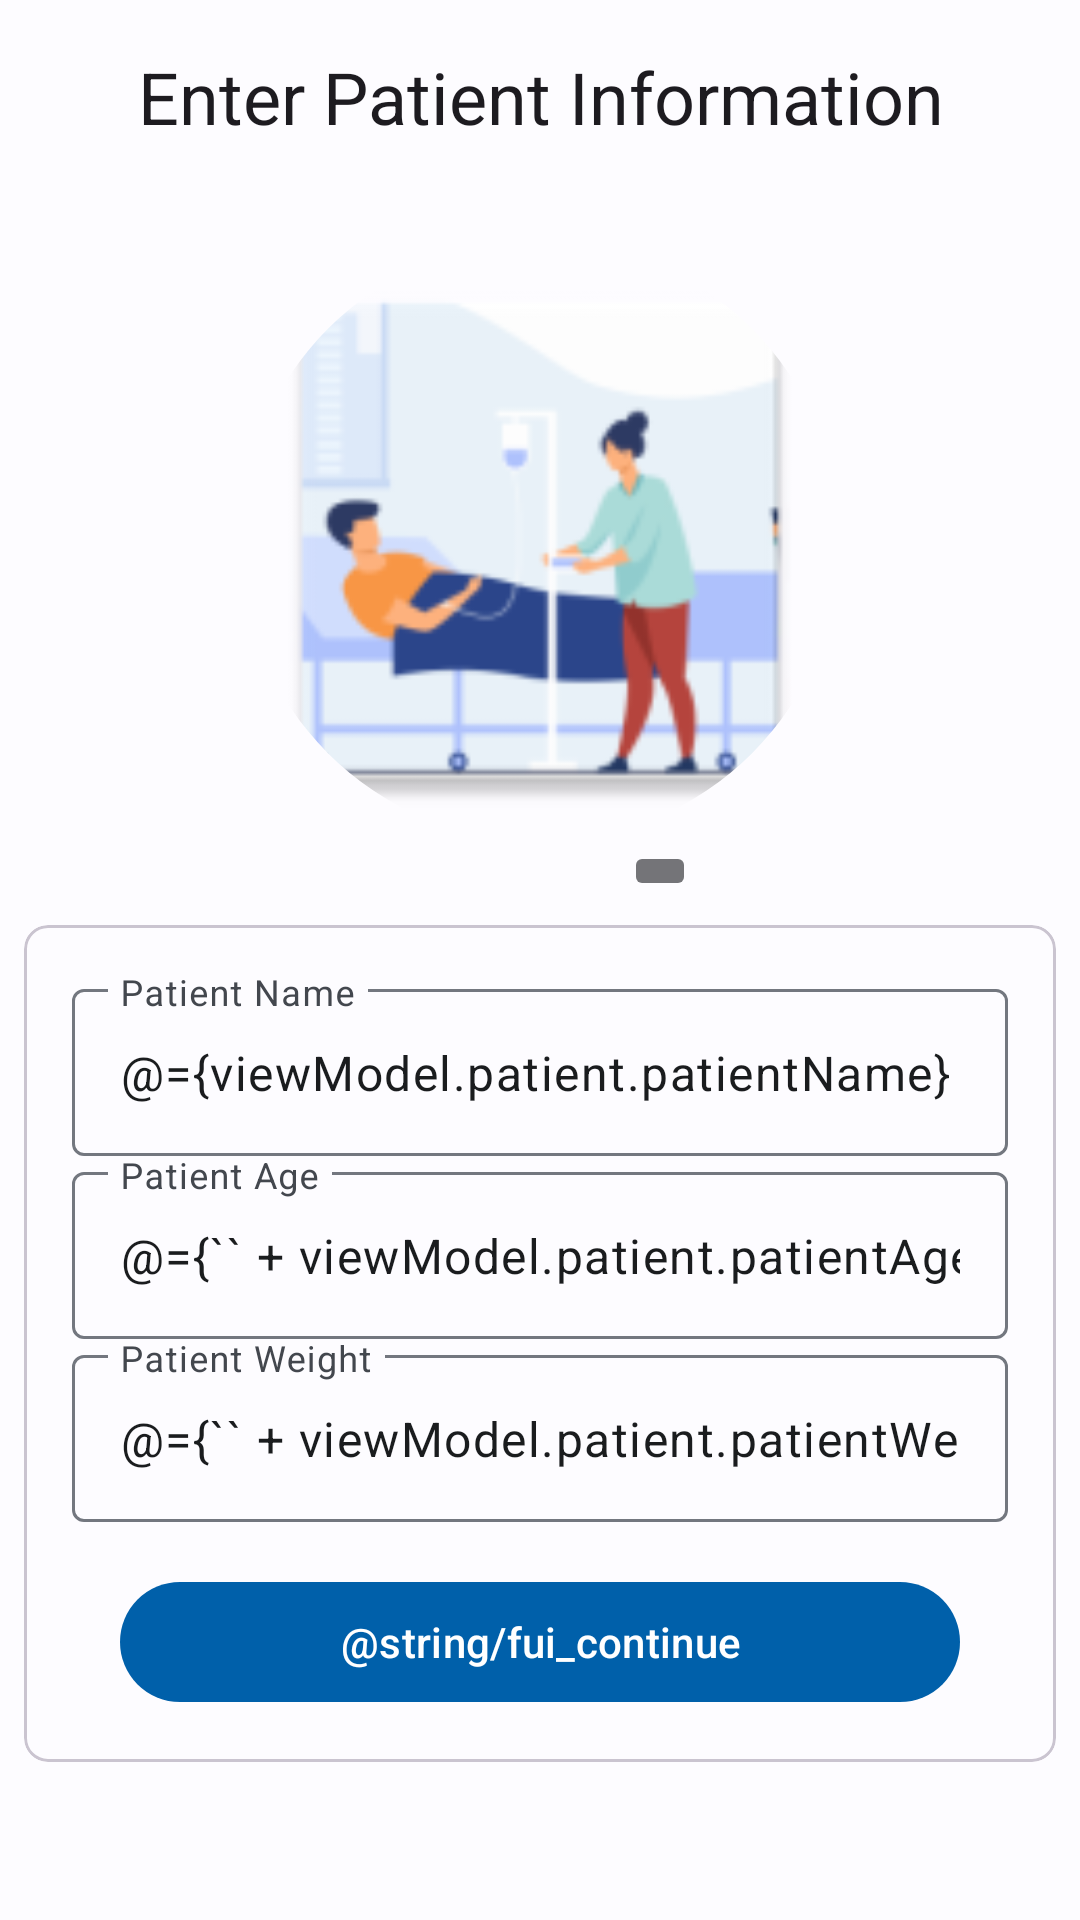

Here is an Android app screen rendered from its layout file. Give the layout XML and the strings, colors and styles it references.
<!-- AndroidManifest.xml: application theme Theme.TacklingNephrotic -->
<!-- res/layout/fragment_gallery.xml -->
<?xml version="1.0" encoding="utf-8"?>
<layout xmlns:tools="http://schemas.android.com/tools"
    xmlns:android="http://schemas.android.com/apk/res/android"
    xmlns:app="http://schemas.android.com/apk/res-auto">
<data>
    <variable
        name="viewModel"
        type="com.ruviapps.tacklingnephrotic.ui.gallery.GalleryViewModel" />
</data>

    <ScrollView
    android:fillViewport="true"
    android:layout_width="match_parent"
    android:layout_height="match_parent">

    <androidx.constraintlayout.widget.ConstraintLayout

    android:layout_width="match_parent"
    android:layout_height="wrap_content"
    tools:context=".ui.gallery.GalleryFragment">

    <com.google.android.material.textview.MaterialTextView
        android:id="@+id/text_gallery"
        android:layout_width="0dp"
        android:layout_height="wrap_content"
        android:layout_marginTop="@dimen/largeDimen"
        android:layout_marginStart="@dimen/largeDimen"
        android:layout_marginEnd="@dimen/largeDimen"
        android:text="@string/enter_patient_details"
        android:textAlignment="center"
        android:textAppearance="@style/TextAppearance.MaterialComponents.Headline5"
        app:layout_constraintEnd_toEndOf="parent"
        app:layout_constraintStart_toStartOf="parent"
        app:layout_constraintTop_toTopOf="parent" />

        <com.google.android.material.imageview.ShapeableImageView
        android:src="@mipmap/patient"
        android:id="@+id/patientProfilePic"
        android:layout_marginTop="@dimen/extra_extra_large_dimen"
        app:layout_constraintTop_toBottomOf="@+id/text_gallery"
        app:layout_constraintStart_toStartOf="parent"
        app:layout_constraintEnd_toEndOf="parent"
        app:shapeAppearance="@style/ShapeAppearanceOverlay.App.CornerSize50Percent"
        android:layout_width="200dp"
        android:layout_height="200dp"/>

        <ImageButton
            android:id="@+id/profileUploadButton"
            app:layout_constraintTop_toBottomOf="@id/patientProfilePic"
            android:backgroundTint="@color/material_on_background_emphasis_medium"
            android:contentDescription="@string/change_profile_pic"
            android:src="@drawable/ic_baseline_cloud_upload_24"
            android:layout_width="wrap_content"
            android:layout_height="wrap_content"
            app:layout_constraintEnd_toEndOf="parent"
            app:layout_constraintStart_toStartOf="@id/patientProfilePic" />
    <com.google.android.material.card.MaterialCardView
        app:layout_constraintTop_toBottomOf="@+id/profileUploadButton"
        android:id="@+id/materialCardView"
        android:layout_width="0dp"
        android:layout_height="wrap_content"
        android:layout_margin="@dimen/mediumDimen"
        android:elevation="@dimen/largeDimen"
        app:cardCornerRadius="@dimen/mediumDimen"
        app:contentPadding="@dimen/mediumDimen"
        app:layout_constraintEnd_toEndOf="parent"
        app:layout_constraintStart_toStartOf="parent">

        <androidx.constraintlayout.widget.ConstraintLayout
            android:layout_width="match_parent"
            android:layout_height="match_parent"
            android:padding="@dimen/mediumDimen">

            <com.google.android.material.textfield.TextInputLayout
                android:id="@+id/patientName"
                android:layout_width="match_parent"
                android:layout_height="wrap_content"
                android:hint="@string/patient_name"
                app:layout_constraintEnd_toEndOf="parent"
                app:layout_constraintStart_toStartOf="parent"
                app:layout_constraintTop_toTopOf="parent">

                <com.google.android.material.textfield.TextInputEditText
                    android:text="@={viewModel.patient.patientName}"
                    android:layout_width="match_parent"
                    android:layout_height="wrap_content" />
            </com.google.android.material.textfield.TextInputLayout>

            <com.google.android.material.textfield.TextInputLayout
                android:id="@+id/patientAge"
                android:hint="@string/patient_age"
                android:layout_width="match_parent"
                android:layout_height="wrap_content"
                app:layout_constraintEnd_toEndOf="parent"
                app:layout_constraintStart_toStartOf="parent"
                app:layout_constraintTop_toBottomOf="@+id/patientName">

                <com.google.android.material.textfield.TextInputEditText
                    android:id="@+id/patientAgeEdit"
                    android:text="@={`` + viewModel.patient.patientAge}"
                    android:inputType="numberSigned"
                    android:layout_width="match_parent"
                    android:layout_height="wrap_content" />
            </com.google.android.material.textfield.TextInputLayout>

            <com.google.android.material.textfield.TextInputLayout
                android:id="@+id/patientWeight"
                android:layout_width="match_parent"
                android:layout_height="wrap_content"
                android:hint="@string/patient_weight"
                app:layout_constraintEnd_toEndOf="parent"
                app:layout_constraintStart_toStartOf="parent"
                app:layout_constraintTop_toBottomOf="@+id/patientAge">

                <com.google.android.material.textfield.TextInputEditText
                    android:id="@+id/patientWeightEdit"
                    android:text="@={`` + viewModel.patient.patientWeight}"
                    android:inputType="numberDecimal"
                    android:layout_width="match_parent"
                    android:layout_height="wrap_content" />
            </com.google.android.material.textfield.TextInputLayout>

            <com.google.android.material.button.MaterialButton
                android:onClick="@{ ()-> viewModel.savePatientDetails()}"
                android:id="@+id/savePatientButton"
                android:layout_width="match_parent"
                android:layout_height="wrap_content"
                android:layout_margin="@dimen/largeDimen"
                android:text="@string/fui_continue"
                app:layout_constraintTop_toBottomOf="@id/patientWeight"
                app:layout_constraintEnd_toEndOf="parent"
                app:layout_constraintStart_toStartOf="parent" />

        </androidx.constraintlayout.widget.ConstraintLayout>

    </com.google.android.material.card.MaterialCardView>


</androidx.constraintlayout.widget.ConstraintLayout>
</ScrollView>

</layout>
<!-- resources referenced by this layout -->
<resources>
  <dimen name="extra_extra_large_dimen">32dp</dimen>
  <dimen name="largeDimen">16dp</dimen>
  <dimen name="mediumDimen">8dp</dimen>
  <string name="change_profile_pic">change profile pic</string>
  <string name="enter_patient_details">Enter Patient Information</string>
  <string name="patient_age">Patient Age</string>
  <string name="patient_name">Patient Name</string>
  <string name="patient_weight">Patient Weight</string>
  <style name="ShapeAppearanceOverlay.App.CornerSize50Percent" parent="">
          <item name="cornerSize">50%</item>
      </style>
  <color name="md_theme_light_primary">#0060AA</color>
  <color name="md_theme_light_onPrimary">#FFFFFF</color>
  <color name="md_theme_light_primaryContainer">#D3E3FF</color>
  <color name="md_theme_light_onPrimaryContainer">#001C39</color>
  <color name="md_theme_light_secondary">#4F5F77</color>
  <color name="md_theme_light_onSecondary">#FFFFFF</color>
  <color name="md_theme_light_secondaryContainer">#D3E3FF</color>
  <color name="md_theme_light_onSecondaryContainer">#0B1C31</color>
  <color name="md_theme_light_tertiary">#715380</color>
  <color name="md_theme_light_onTertiary">#FFFFFF</color>
  <color name="md_theme_light_tertiaryContainer">#F5D9FF</color>
  <color name="md_theme_light_onTertiaryContainer">#291038</color>
  <color name="md_theme_light_error">#BA1A1A</color>
  <color name="md_theme_light_onError">#FFFFFF</color>
  <color name="md_theme_light_errorContainer">#FFDAD6</color>
  <color name="md_theme_light_onErrorContainer">#410002</color>
  <color name="md_theme_light_background">#FDFCFF</color>
  <color name="md_theme_light_onBackground">#1A1C1E</color>
  <color name="md_theme_light_surface">#FDFCFF</color>
  <color name="md_theme_light_onSurface">#1A1C1E</color>
  <color name="md_theme_light_surfaceVariant">#DFE2EB</color>
  <color name="md_theme_light_onSurfaceVariant">#43474E</color>
  <color name="md_theme_light_outline">#73777F</color>
  <color name="md_theme_light_inverseSurface">#2F3033</color>
  <color name="md_theme_light_inverseOnSurface">#F1F0F4</color>
  <color name="md_theme_light_surfaceTint">#0060AA</color>
  <color name="md_theme_light_inversePrimary">#A3C9FF</color>
</resources>
